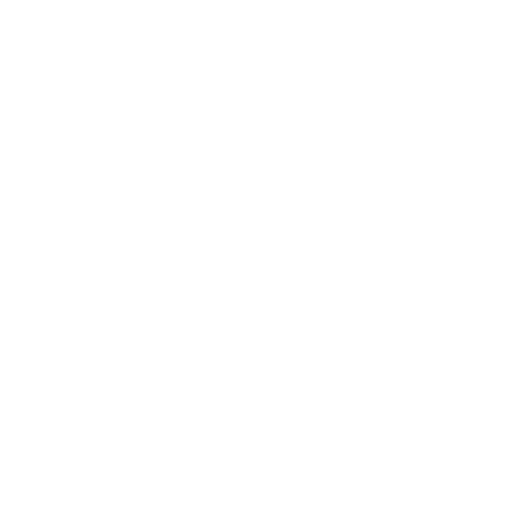
t = 0.00 s
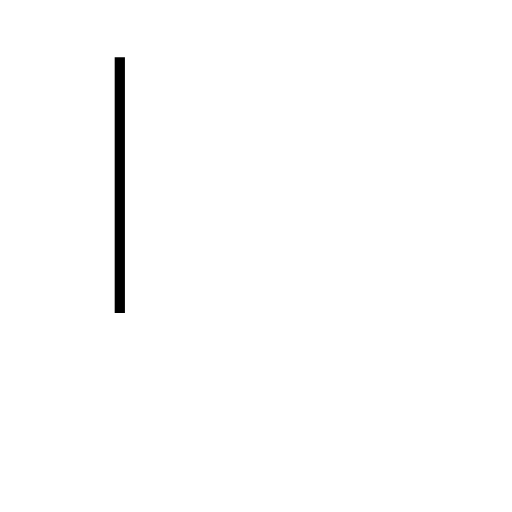
t = 0.75 s
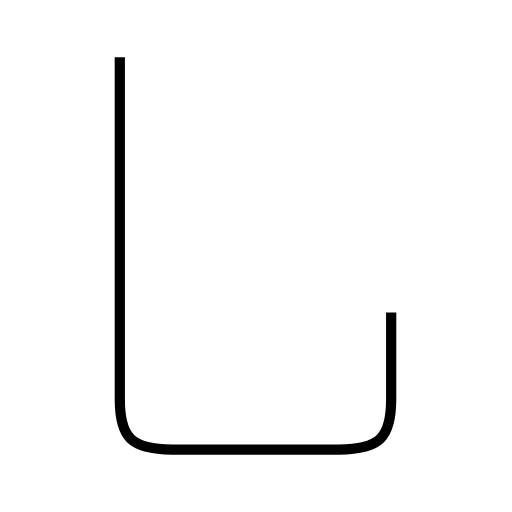
t = 2.25 s
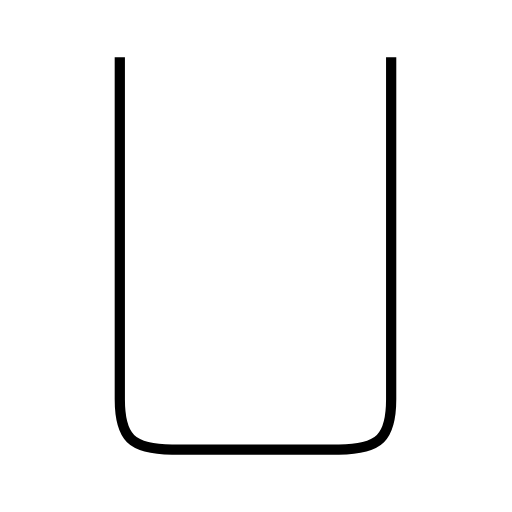
t = 3.00 s
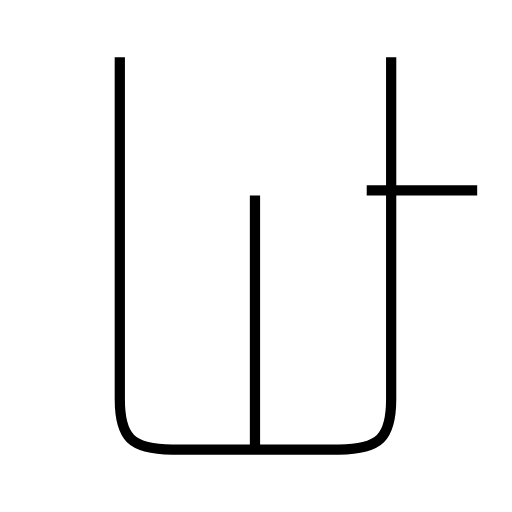
t = 4.07 s
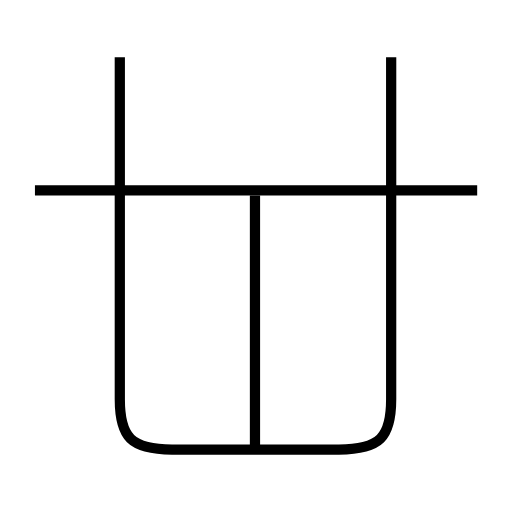
t = 5.04 s

The animated SVG that drew these frames (rendered in a browser with its animation timeline set to each time). Animation: 3 SMIL elements (animate=3); one cycle of 5.04 s.

<?xml version='1.0' encoding='utf-8'?>
<svg viewBox="0.0 -6.0 50.0 50.0" version="1.1" xmlns="http://www.w3.org/2000/svg"><rect x="-1000" y="-1000" width="2000" height="2000" stroke="white" fill="white" /><g style="fill:none;stroke:#000000;stroke-width:1"><path d="M 11.7 -38.4 L 11.7 -5.0 C 11.7 -1.3 12.8 -0.1 16.8 -0.1 L 33.1 -0.1 C 37.1 -0.1 38.2 -1.3 38.2 -5.0 L 38.2 -38.4 " transform="translate(0.0 38.0)" stroke-dasharray="99.84574246616347" stroke-dashoffset="99.84574246616347"><animate attributeName="stroke-dashoffset" from="99.84574246616347" to="0" dur="2.9953722739849042s" begin="0s; anim_end.end" fill="freeze" id="anim0" /></path><path d="M 24.9 0.1 L 24.9 -24.9 " transform="translate(0.0 38.0)" stroke-dasharray="25.0" stroke-dashoffset="25.0"><animate attributeName="stroke-dashoffset" from="25.0" to="0" dur="0.75s" begin="anim0.end" fill="freeze" id="anim1" /></path><path d="M 46.6 -25.4 L 3.4 -25.4" transform="translate(0.0 38.0)" stroke-dasharray="43.2" stroke-dashoffset="43.2"><animate attributeName="stroke-dashoffset" from="43.2" to="0" dur="1.296s" begin="anim1.end" fill="freeze" id="anim_end" /></path></g></svg>
